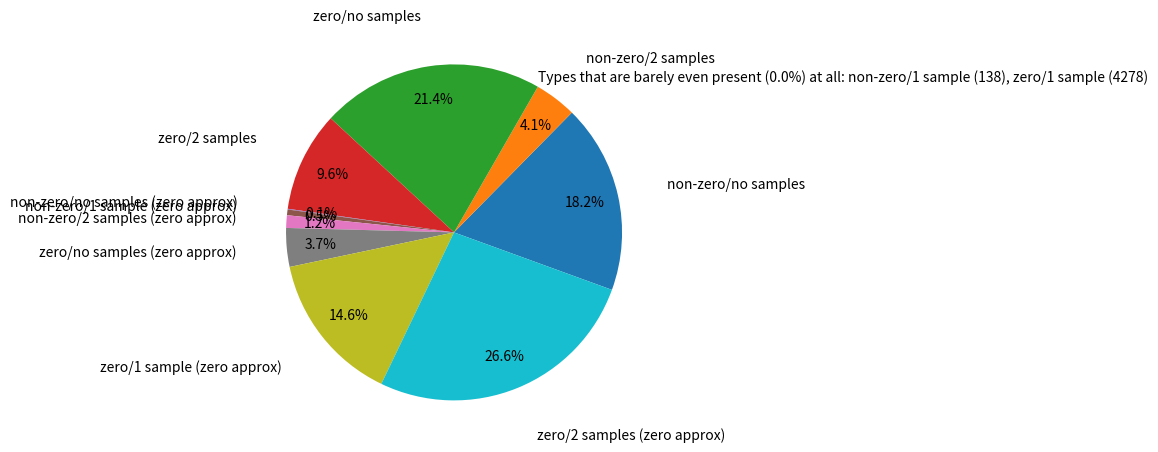

This figure's Python source:


import matplotlib.pyplot as plt

# Pie chart, where the slices will be ordered and plotted counter-clockwise:
labels = 'non-zero/no samples', 'non-zero/2 samples', 'zero/no samples', 'zero/2 samples', 'non-zero/no samples (zero approx)', 'non-zero/1 sample (zero approx)', 'non-zero/2 samples (zero approx)', 'zero/no samples (zero approx)', 'zero/1 sample (zero approx)', 'zero/2 samples (zero approx)'
#sizes = [3997888, 896485, 4220854, 1941575, 17196, 137021, 305988, 768624, 3000799, 5454268]
sizes = [3772521, 841374, 4446221, 1996686, 14056, 113815, 250475, 771764, 3024005, 5509781]
explode = (0, 0, 0, 0, 0, 0, 0, 0, 0, 0)  # only "explode" the 2nd slice (i.e. 'Hogs')

fig1, ax1 = plt.subplots()
ax1.pie(sizes, explode=explode, labels=labels, autopct='%1.1f%%', pctdistance=0.8,
        shadow=False, labeldistance=1.3, startangle=-20)
ax1.axis('equal')  # Equal aspect ratio ensures that pie is drawn as a circle.

#plt.text(0.5, 0.9, "Types that are barely even present (0.0%) at all: non-zero/1 sample (183), zero/1 sample (4233)")
plt.text(0.5, 0.9, "Types that are barely even present (0.0%) at all: non-zero/1 sample (138), zero/1 sample (4278)")

plt.show()
